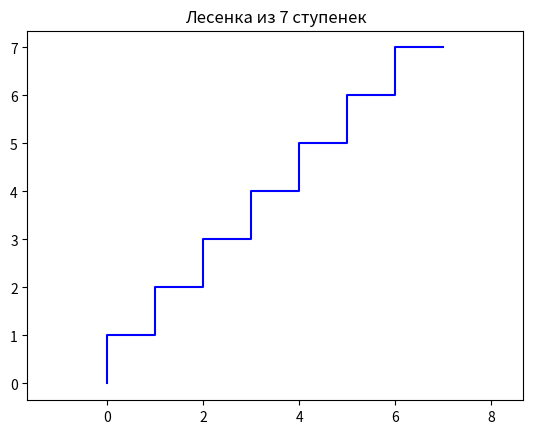

The matplotlib source for this figure:
import matplotlib.pyplot as plt
import numpy as np

def ladder(n):
    x = []
    y = [0]
    
    for i in range(n+1):
        x.append(i)
        x.append(i)
    
    for j in range(1, n+1, 1):
        y.append(j)
        y.append(j)
    y.append(n)

    plt.plot(x, y, color='b')
    plt.title(f'Лесенка из {n} ступенек')
    plt.axis('equal')
    plt.savefig('ladder.png')

ladder(n=7)